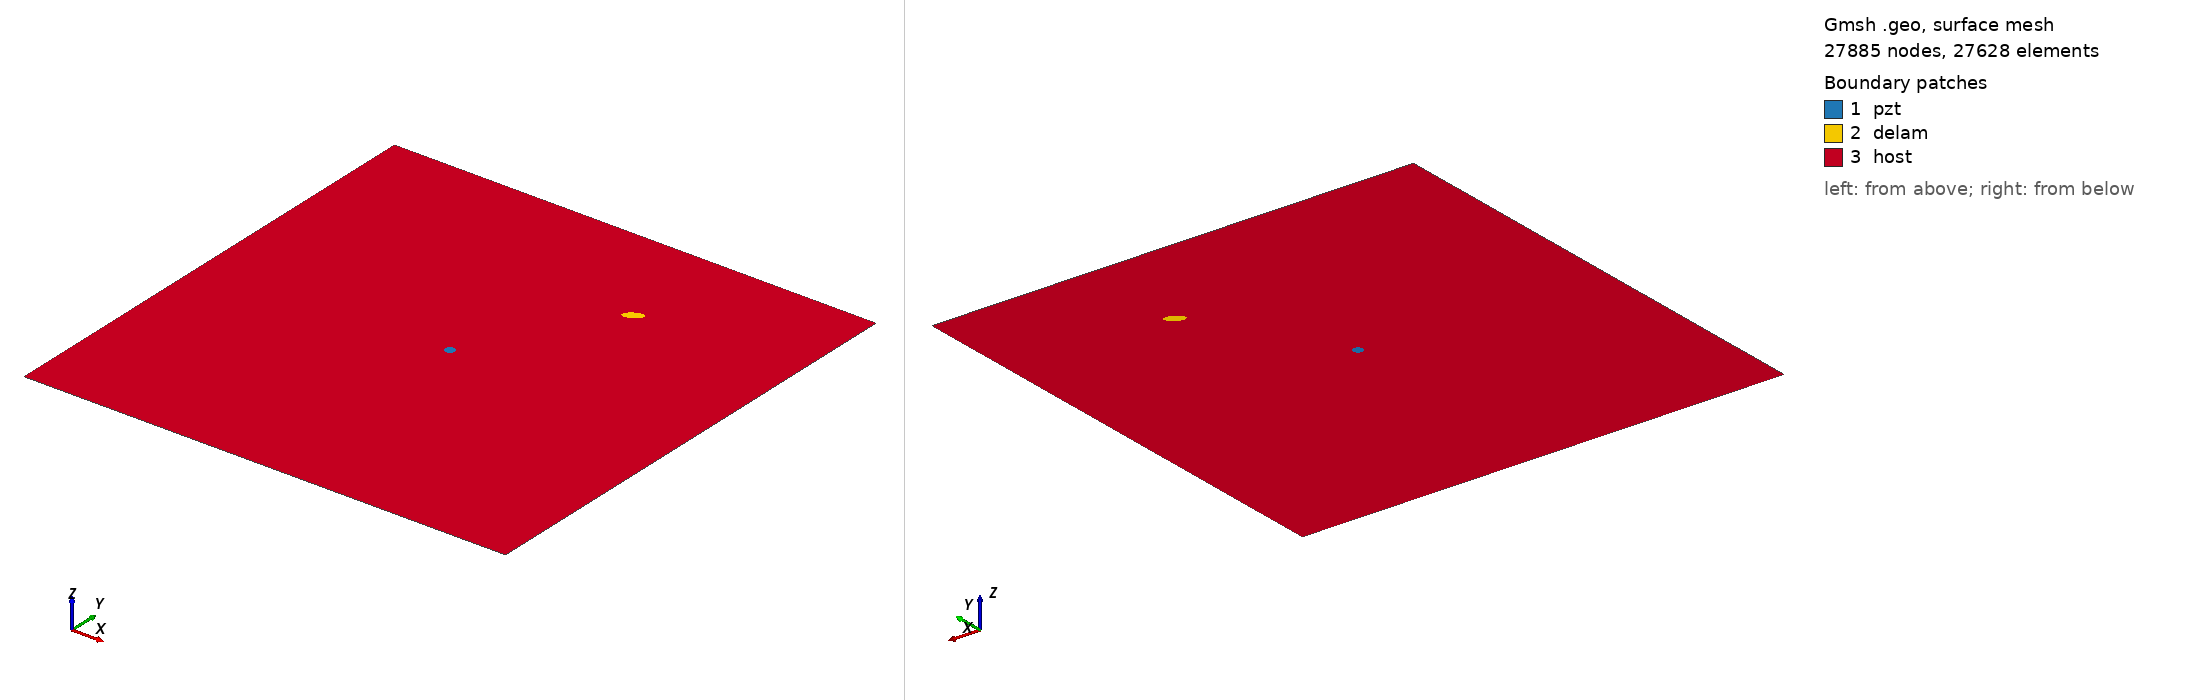

Gmsh geometry script, surface-meshed: 27885 nodes, 27628 surface elements. Boundary patches (legend numbers): 1 pzt, 2 delam, 3 host. Left view from above one corner, right view from below the opposite corner. Legend entries are the model's physical surfaces. The drawing asked Gmsh for element sizes between 1% and 20% of the model's largest extent; the script's own settings can give other sizes.

=== m_211_delam1_position_no_77_a_10mm_b_5mm_angle_30.geo (drawn) ===
SetFactory("OpenCASCADE");
L=0.500000; 
W=0.500000; 
a=0.010000; 
b=0.005000; 
x=0.333333; 
y=0.388889; 
alpha=0.166667 *Pi; 
r=0.005000; 
xpzt=0.250000; 
ypzt=0.250000; 
//+
Point(1) = {0, 0, 0, 1.0};
//+
Point(2) = {L, 0, 0, 1.0};
//+
Point(3) = {L, W, 0, 1.0};
//+
Point(4) = {0, W, 0, 1.0};
//+
Line(1) = {1, 2};
//+
Line(2) = {2, 3};
//+
Line(3) = {3, 4};
//+
Line(4) = {4, 1};
//+
Circle(5) = {xpzt, ypzt, -0, r, 0, 2*Pi};
//+
Ellipse(6) = {x, y, -0, a, b, 0, 2*Pi};
//+
Rotate {{0, 0, 1}, {x, y, 0}, alpha} {
  Curve{6}; 
}
//+
Curve Loop(1) = {4, 1, 2, 3};
//+
Curve Loop(2) = {6};
//+
Curve Loop(3) = {5};
//+
Curve Loop(4) = {6};
//+
Curve Loop(5) = {5};
//+
Plane Surface(1) = {5};
//+
Plane Surface(2) = {4};
//+
Plane Surface(3) = {1, 2, 3};
//+
Point(9) = {xpzt, ypzt, 0, 1.0};
//+
Point{9} In Surface {1};// mesh node at centre of pzt
//+
Physical Surface("pzt") = {1};
//+
Physical Surface("delam") = {2};
//+
Physical Surface("host") = {3};

Mesh.Algorithm = 6; // Frontal
Mesh.CharacteristicLengthFactor = 0.080000;
Mesh.CharacteristicLengthMin = 0.001000;
Mesh.CharacteristicLengthMax = 0.200000;
Mesh.RecombineAll = 1; // Apply recombination algorithm
Mesh.SubdivisionAlgorithm = 1; // 1: all quadrangles
Mesh.Smoothing = 1;
